Run: headless pygame with SDL's dummy video driver; simulated clock (each Clock.tick advances the game by its frame time, no real sleeping); random seed 0; keys injected as events and as key.get_pressed() state; no mouse input.
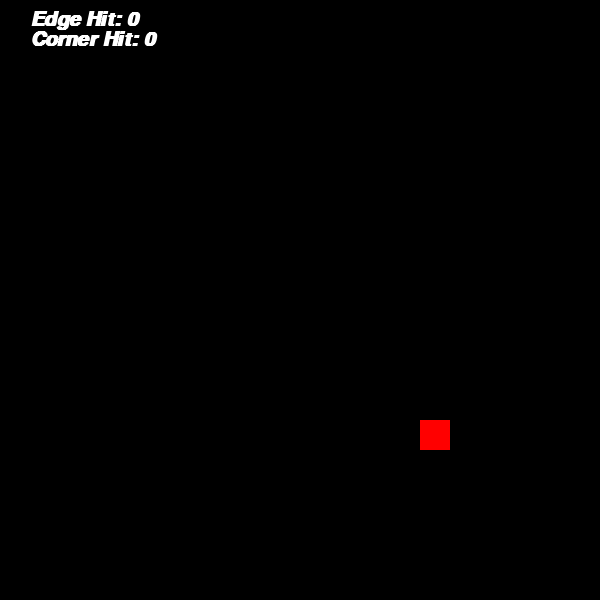
Frame 1 of 4 · flips 1–60 · no input
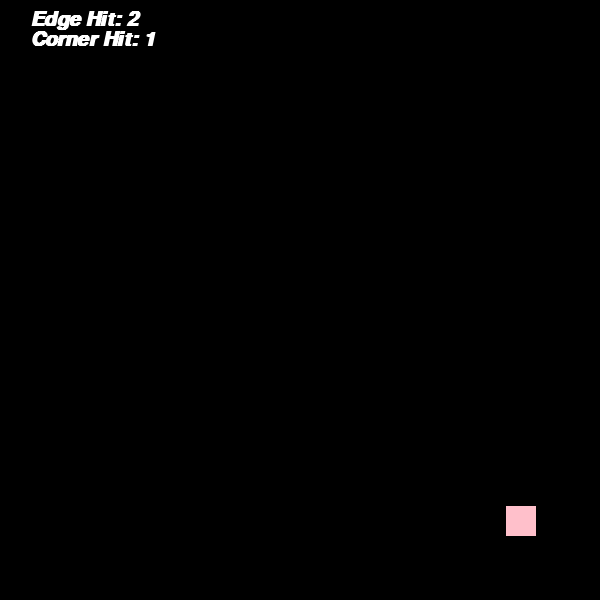
Frame 2 of 4 · flips 61–180 · tapped SPACE, RETURN · held RIGHT (→), D
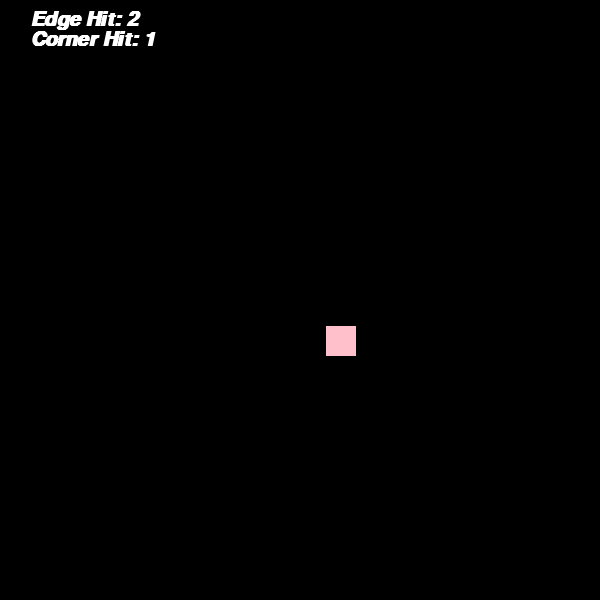
Frame 3 of 4 · flips 181–300 · held DOWN (↓), S
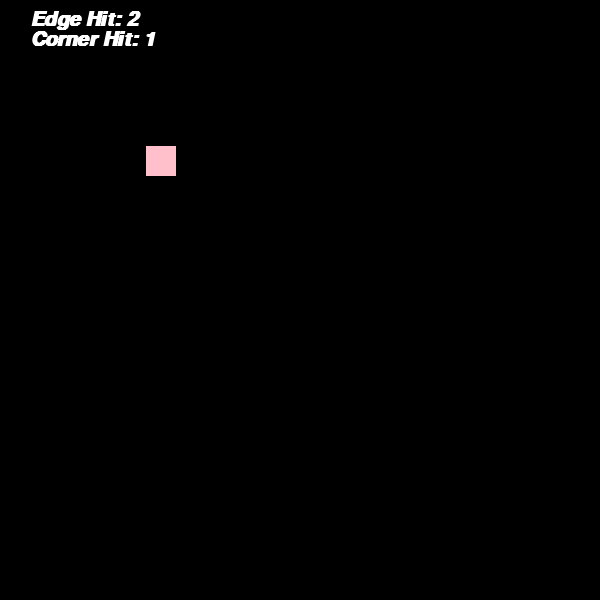
Frame 4 of 4 · flips 301–420 · held LEFT (←), A, UP (↑), W

The pygame program that drew these frames:

import pygame
pygame.init()
import random

X, Y = 600, 600
FPS = 30

window = pygame.display.set_mode((X, Y))
caption = pygame.display.set_caption("DVD Screensaver Logo (Shape)")
clock = pygame.time.Clock()
x_vel, y_vel = random.randint(1, 5), random.randint(1, 5)
RED, BLUE, YELLOW, GREEN, WHITE, BLACK, PURPLE, PINK, ORANGE, CYAN = (255, 0, 0), (0, 0, 255), (255, 255, 0), (0, 255, 0), (255, 255, 255), (0, 0, 0), (255, 0, 255), (255, 192, 203), (255, 165, 0), (0, 255, 255)

colours = [RED, BLUE, YELLOW, GREEN, WHITE, CYAN, PURPLE, PINK, ORANGE]
colour = random.choice(colours)

def move(form):
    global x_vel
    global y_vel

    form.x += x_vel
    form.y += y_vel

def draw(form): #Help Needed in displaying the text, everything is done right but placement was important in this scenario
    window.fill(BLACK)
    pygame.draw.rect(window, colour, form)
    text = font.render(("Edge Hit: " + str(edge_hit)), 1, (255, 255, 255))
    window.blit(text, (30, 10))
    text = font.render(("Corner Hit: " + str(corner_hit)), 1, (255, 255, 255))
    window.blit(text, (30, 30))
    pygame.display.update()

shape = pygame.Rect((X // 2), (Y // 2), 30, 30)
edge_hit = 0
corner_hit = 0
font = pygame.font.SysFont("Comic Sans Ms", 30, "Bold", True)

run = True
while run:    
    clock.tick(FPS)
    for event in pygame.event.get():
        if event.type == pygame.QUIT:
            run = False
    move(shape)

    if (shape.right > X or shape.left <= 0) and (shape.bottom > Y or shape.top <= 0): #Help Needed in corner detection
        colour = random.choice(colours)
        x_vel, y_vel = random.randint(1, 5), random.randint(1, 5)
        x_vel *= -1
        y_vel *= -1
        corner_hit += 1
    
    if shape.right > X or shape.left <= 0:
        colour = random.choice(colours)
        x_vel = random.randint(1, 5)
        x_vel *= -1
        edge_hit += 1

    if shape.bottom > Y or shape.top <= 0:
        colour = random.choice(colours)
        y_vel = random.randint(1, 5)
        y_vel *= -1
        edge_hit += 1

    draw(shape)
    pygame.display.update()
pygame.quit()
